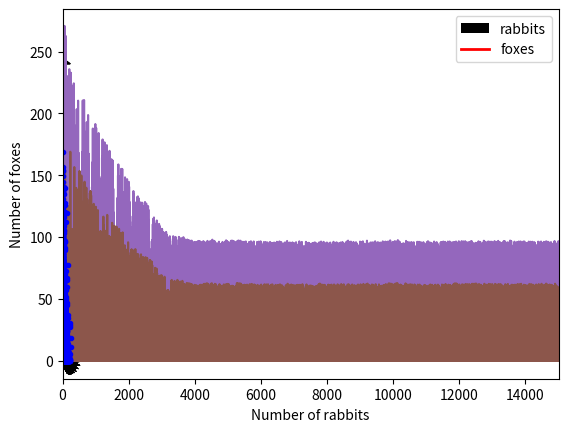

This chart was generated by the following Python code:
import numpy as np

x = np.linspace(0, 1, 5)  # 1d arrays
y = np.linspace(0, 3, 5)  # 1d arrays

X, Y = np.meshgrid(x, y)   # 2d arrays
X, Y

(X[1, 2], Y[1, 2])

X[0, :]

X[:, 1]

X - Y

np.sqrt(X**2 + Y**2)  # Another example of math

X**0

import matplotlib.pyplot as plt

def yprime(x, y):
    return x - y

x = np.linspace(-1, 1, 20)
y = np.linspace(-1, 1, 20)

X, Y = np.meshgrid(x, y)
U = np.ones(X.shape)  # dx/dx
V = yprime(X, Y)  # dy/dx

# This normalizes the arrows so they are all the same length
N = np.sqrt(U**2 + V**2)
U /= N  # equivalent to U = U / N
V /= N

plt.quiver(X, Y, U, V)
plt.xlabel('x')
plt.ylabel('y');

from scipy.integrate import solve_ivp

sol = solve_ivp(yprime, (-1, 1), (0,), t_eval=np.linspace(-1, 1))
sol.message  # you should at least check this message to see if it worked.

plt.plot(sol.t, sol.y[0], 'r', lw=2)
plt.quiver(X, Y, U, V)
plt.plot(-1, 0, 'ks')
plt.xlabel('x')
plt.ylabel('y')

sol2 = solve_ivp(yprime, (-0.5, 1), (0.5,), t_eval=np.linspace(-0.5, 1))
sol3 = solve_ivp(yprime, (0.0, 1), (-1,), t_eval=np.linspace(0.0, 1))
sol4 = solve_ivp(yprime, (0.0, 1), (1,), t_eval=np.linspace(0.0, 1))

plt.plot(sol2.t, sol2.y[0], 'r', lw=2)
plt.plot(sol3.t, sol3.y[0], 'g', lw=2)
plt.plot(sol4.t, sol4.y[0], 'b', lw=2)

# overlay the direction field
plt.quiver(X, Y, U, V)
plt.xlabel('x')
plt.ylabel('y');

x1 = np.linspace(0, 4, 15)
y1 = np.linspace(0, 4, 15)
X1, Y1 = np.meshgrid(x1, y1)
U = X1**0
V = -Y1
N = np.sqrt(U**2 + V**2)
U /= N
V /= N
plt.quiver(X1, Y1, U, V);

V_A = 30 # gal
V_B = 20 # gal

S_A0 = 55 / V_A # oz/gallon in Tank A at T=0
S_B0 = 26 / V_B # oz/gallon in Tank B at T=0

S_A0, S_B0

f_A = 1.5 # volumetric flow into A gal/min
C_A = 1   # salt concentration in flow oz/gal

f_B = 1.0 # volumetric flow into B, gal/min
C_B = 3   # salt concentration into B, oz/gal

f_AB = 3 # flow from A to B, gal/min
f_BA = 1.5 # flow from B to A, gal/min

f_Bexit = 2.5  # flow out of B

print(f'Net flow into A = {f_A - f_AB + f_BA} gal/min')
print(f'Net flow into B = {f_B + f_AB - f_BA - f_Bexit} gal/min')

def dSdt(t, S):
    S_A = S[0]
    S_B = S[1]  # split out for readability
    dSadt = (f_A * C_A - f_AB * S_A + f_BA * S_B) / V_A
    dSbdt = (f_B * C_B + f_AB * S_A - f_BA * S_B - f_Bexit * S_B) / V_B
    return np.array([dSadt, dSbdt])

dSdt(0, [1.8, 2.0])

from scipy.integrate import solve_ivp

S0 = np.array([S_A0, S_B0])  # initial conditions
tspan = np.array([0, 200])

# there is a new syntax here. *tspan means to "unpack" tspan into this position
# it is equivalent to:
# teval = np.linspace(tspan[0], tspan[1], 100)
teval = np.linspace(*tspan, 50)

sol = solve_ivp(dSdt, tspan, S0, t_eval=teval)
sol.message

sol.y.shape

import matplotlib.pyplot as plt
plt.plot(sol.t, sol.y[0] * V_A, label='Tank A')
plt.plot(sol.t, sol.y[1] * V_B, label='Tank B')
plt.xlabel('t (min)')
plt.ylabel('Mass of salt (oz)')
plt.legend();

sol.y.T

plt.plot(sol.t, sol.y.T * [V_A, V_B])
plt.xlabel('t (min)')
plt.ylabel('Mass of salt (oz)')
plt.legend(['Tank A', 'Tank B']);

a = 1.
b = 0.1
c = 1.5
d = 0.75

Y0 = np.array([0.01, 0.01]) # initial conditions
tspan = (0, 15000) # timespan to integrate over
teval = np.linspace(*tspan, 15000) # points to evaluate the solution on

def dXdt(t, X):
    rabbits, foxes = X
    drabbitdt = a * rabbits - b * rabbits * foxes
    dfoxesdt = -c * foxes + d * b * rabbits * foxes
    return np.array([drabbitdt, dfoxesdt])

# hard to read alternative : Please do not do this.
def ode(t, X):
    return [a * X[0] - b * X[0]*X[1],
           -c * X[1] + d * b * X[0]*X[1]]

from scipy.integrate import solve_ivp
sol = solve_ivp(dXdt, tspan, Y0, t_eval=teval)
sol.message

plt.plot(sol.t, sol.y.T)
plt.legend(['rabbits', 'foxes'], loc='upper right')
plt.xlabel('t')
plt.ylabel('count')
plt.xlim(tspan);

r = np.linspace(0.01, 240, 20) # rabbit grid
f = np.linspace(0.01, 240, 20) # fox grid

R, F = np.meshgrid(r, f) # 2D arrays of (rabbit, fox) points

DR, DF = dXdt(None, [R, F]) # These are dR/dt and dF/dt

# This normalizes the arrows so they are all the same length and just show the direction
N = np.sqrt(DR**2 + DF**2)

DR /= N
DF /= N

plt.quiver(R, F, DR, DF)
plt.xlabel('Number of rabbits')
plt.ylabel('Number of foxes')
plt.plot(sol.y[0], sol.y[1], 'b.');